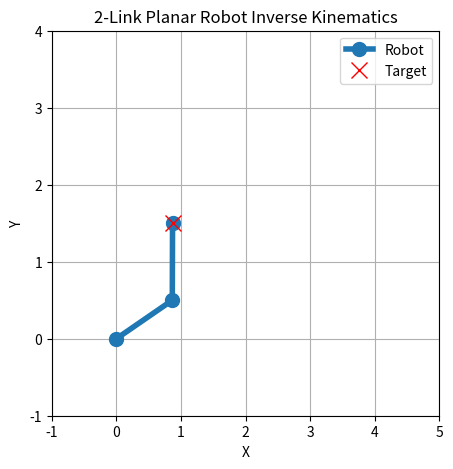

Source code (Python):
import numpy as np
import matplotlib.pyplot as plt
%matplotlib inline

# We know our robot links length
L1 = 1
L2 = 1

# But now consider we have a desired end-effector position, and we don't know thetas...
x_target, y_target = 0.87, 1.5

# We know the robot config, so we have our transformation matrix
def T2D(theta, L):
    return np.array([
        [np.cos(theta), -np.sin(theta), L*np.cos(theta)],
        [np.sin(theta),  np.cos(theta), L*np.sin(theta)],
        [0, 0, 1]
    ])

def inverse_kinematics(x, y, L1, L2):
    r = np.sqrt(x**2 + y**2) # Compute distance from base to point
    
    # Check if the point is reachable (Within Robot Workspace)
    if r > (L1 + L2):
        raise ValueError("Target is out of reach")
    
    # Law of cosines for theta2 (a2 = b2 + c2 - 2bc*cosA --> cosA = (b2 + c2 - a2)/2bc)
    cos_theta2 = (x**2 + y**2 - L1**2 - L2**2) / (2*L1*L2)
    theta2 = np.arccos(cos_theta2)  # toggle sign here to see redundancy in action...
    
    # Law of cosines for theta1
    k1 = L1 + L2*np.cos(theta2)
    k2 = L2*np.sin(theta2)
    theta1 = np.arctan2(y, x) - np.arctan2(k2, k1)
    
    return theta1, theta2

theta1_ik, theta2_ik = inverse_kinematics(x_target, y_target, L1, L2)

print(f"Computed angles (radians): theta1={theta1_ik:.2f}, theta2={theta2_ik:.2f}")
print(f"Computed angles (degrees): theta1={np.degrees(theta1_ik):.1f}, theta2={np.degrees(theta2_ik):.1f}")

# Compute forward kinematics with IK solution
BASE_T_JOINT1_ik = T2D(theta1_ik, L1)
JOINT1_T_JOINT2_ik = T2D(theta2_ik, L2)
BASE_T_JOINT2_ik = BASE_T_JOINT1_ik @ JOINT1_T_JOINT2_ik

x0, y0 = 0, 0
x1, y1 = BASE_T_JOINT1_ik[0,2], BASE_T_JOINT1_ik[1,2]
x2, y2 = BASE_T_JOINT2_ik[0,2], BASE_T_JOINT2_ik[1,2]

plt.figure(figsize=(5,5))
plt.plot([x0, x1, x2], [y0, y1, y2], '-o', linewidth=4, markersize=10, label='Robot')
plt.plot(x_target, y_target, 'rx', markersize=12, label='Target')
plt.xlim(-1, 5)
plt.ylim(-1, 4)
plt.title('2-Link Planar Robot Inverse Kinematics')
plt.xlabel('X')
plt.ylabel('Y')
plt.grid(True)
plt.legend()
plt.show()